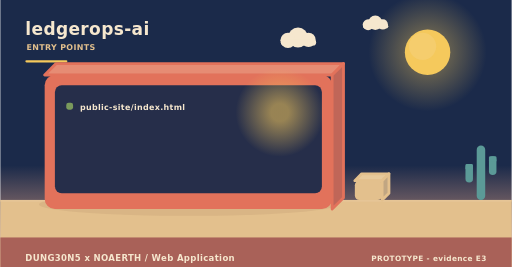
t = 0.00 s
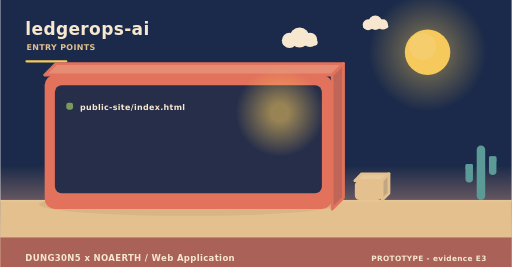
t = 2.00 s
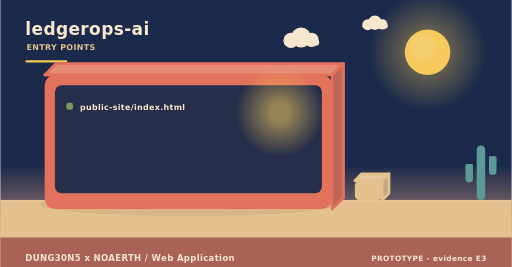
t = 4.00 s
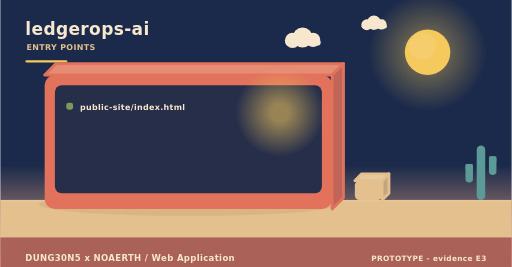
t = 6.00 s
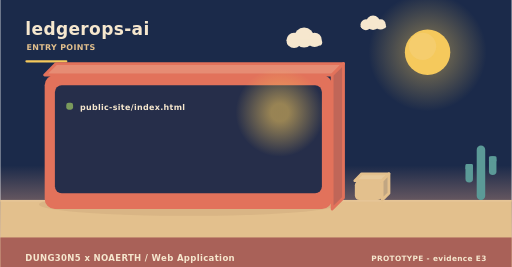
t = 8.00 s
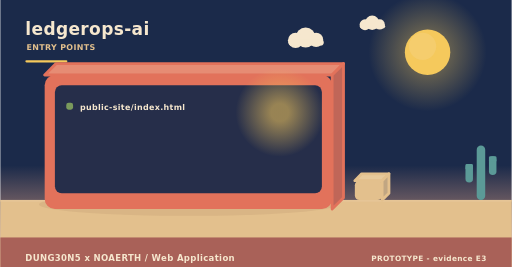
t = 10.00 s

The animated SVG that drew these frames (rendered in a browser with its animation timeline set to each time). Animation: 3 SMIL elements (animateTransform=3); frames cover the first 10.00 s, repeats indefinitely.

<svg xmlns="http://www.w3.org/2000/svg" width="900" height="470" viewBox="0 0 900 470" role="img" aria-label="ledgerops-ai - how it is operated"><linearGradient id="skyt" x1="0" y1="0" x2="0" y2="1"><stop offset="0" stop-color="#1b2a4a"/><stop offset="0.62" stop-color="#1b2a4a"/><stop offset="1" stop-color="#f3ad8a"/></linearGradient><rect width="900" height="470" fill="url(#skyt)"/><radialGradient id="sunt"><stop offset="0.35" stop-color="#f5c95c" stop-opacity="0.34"/><stop offset="1" stop-color="#f5c95c" stop-opacity="0"/></radialGradient><circle cx="752" cy="92" r="104" fill="url(#sunt)"/><circle cx="752" cy="92" r="40" fill="#f5c95c"/><circle cx="743.2" cy="81.6" r="24" fill="#f5d27e" opacity="0.5"/><g><circle cx="524" cy="66" r="17.64" fill="#f6e7ce"/><circle cx="506.36" cy="71.04" r="13.44" fill="#f6e7ce"/><circle cx="542.48" cy="70.2" r="12.6" fill="#f6e7ce"/><rect x="493.76" y="69.36" width="62.16" height="10.92" rx="5.46" fill="#f6e7ce"/><animateTransform attributeName="transform" type="translate" values="0 0;24 0;0 0" dur="36s" begin="0s" repeatCount="indefinite"/></g><g><circle cx="660" cy="40" r="12.6" fill="#f6e7ce"/><circle cx="647.4" cy="43.6" r="9.6" fill="#f6e7ce"/><circle cx="673.2" cy="43" r="9" fill="#f6e7ce"/><rect x="638.4" y="42.4" width="44.4" height="7.8" rx="3.9" fill="#f6e7ce"/><animateTransform attributeName="transform" type="translate" values="0 0;-18 0;0 0" dur="46s" begin="3s" repeatCount="indefinite"/></g><rect x="0" y="352" width="900" height="118" fill="#e3c08d"/><rect x="0" y="352" width="900" height="3" fill="#e6c596"/><text x="44" y="62" font-family="Verdana,DejaVu Sans,sans-serif" font-size="30" font-weight="700" letter-spacing="0.6" fill="#f6e7ce" text-anchor="start">ledgerops-ai</text><text x="46" y="88" font-family="Verdana,DejaVu Sans,sans-serif" font-size="14" font-weight="700" letter-spacing="0.6" fill="#e3c08d" text-anchor="start">ENTRY POINTS</text><rect x="44" y="106" width="74" height="4" rx="2" fill="#f5c95c"/><ellipse cx="331" cy="360" rx="263.2" ry="20" fill="rgba(138,90,68,0.11)"/><path d="M78,132 L584,132 L604,112 L98,112 Z" fill="#e68c74" stroke="#e2725b" stroke-width="5" stroke-linejoin="round"/><path d="M584,132 L604,112 L604,348 L584,368 Z" fill="#c06658" stroke="#e2725b" stroke-width="5" stroke-linejoin="round"/><rect x="78" y="132" width="506" height="236" rx="18" fill="#e2725b"/><rect x="96" y="150" width="470" height="190" rx="12" fill="#1b2a4a" opacity="0.94"/><radialGradient id="lamp33139"><stop offset="0.2" stop-color="#f5c95c" stop-opacity="0.55"/><stop offset="1" stop-color="#f5c95c" stop-opacity="0"/></radialGradient><circle cx="492" cy="198" r="78" fill="url(#lamp33139)"/><rect x="116" y="181" width="12" height="12" rx="4" fill="#7a9a5c"/><g><text x="140" y="194" font-family="Verdana,DejaVu Sans,sans-serif" font-size="14" font-weight="700" letter-spacing="0.6" fill="#f6e7ce" text-anchor="start">public-site/index.html</text><animateTransform attributeName="transform" type="translate" values="0 10;0 0" dur="0.7s" begin="0.4s" fill="freeze"/></g><path d="M624,318 L672,318 L684,306 L636,306 Z" fill="#e7c99b" stroke="#e3c08d" stroke-width="5" stroke-linejoin="round"/><path d="M672,318 L684,306 L684,340 L672,352 Z" fill="#c1a682" stroke="#e3c08d" stroke-width="5" stroke-linejoin="round"/><rect x="624" y="318" width="48" height="34" rx="8" fill="#e3c08d"/><rect x="838.52" y="256" width="14.96" height="96" rx="7.48" fill="#5b9a97"/><rect x="818.72" y="288.64" width="13.2" height="32.64" rx="6.6" fill="#5b9a97"/><rect x="818.72" y="288.64" width="13.2" height="9.6" rx="2.2" fill="#5b9a97"/><rect x="860.08" y="275.2" width="13.2" height="32.64" rx="6.6" fill="#5b9a97"/><rect x="860.08" y="275.2" width="13.2" height="9.6" rx="2.2" fill="#5b9a97"/><rect x="0" y="418" width="900" height="52" rx="0" fill="#a65c56" opacity="0.94"/><text x="44" y="460" font-family="Verdana,DejaVu Sans,sans-serif" font-size="15" font-weight="700" letter-spacing="0.6" fill="#f6e7ce" text-anchor="start">DUNG30N5 x NOAERTH  /  Web Application</text><text x="856" y="460" font-family="Verdana,DejaVu Sans,sans-serif" font-size="13" font-weight="700" letter-spacing="0.6" fill="#f6e7ce" text-anchor="end">PROTOTYPE  -  evidence E3</text></svg>
